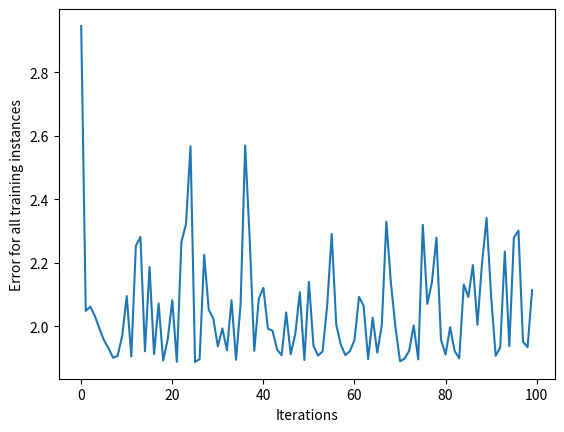

Write the Python code that produced this figure.
import numpy as np
import matplotlib.pyplot as plt

class NeuralNetwork:
    def __init__(self, learning_rate):
        self.weights = np.array([np.random.randn(), np.random.randn()])
        self.bias = np.random.randn()
        self.learning_rate = learning_rate

    def _sigmoid(self, x):
        return 1 / (1 + np.exp(-x))
    
    def _sigmoid_deriv(self, x):
        return self._sigmoid(x) * (1 - self._sigmoid(x))
    
    def predict(self, input_vector):
        layer_1 = np.dot(input_vector, self.weights) + self.bias
        layer_2 = self._sigmoid(layer_1)
        prediction = layer_2
        return prediction
    
    def _compute_gradients(self, input_vector, target):
        layer_1 = np.dot(input_vector, self.weights) + self.bias
        layer_2 = self._sigmoid(layer_1)
        prediction = layer_2

        derror_dprediction = 2 * (prediction - target)
        dprediction_dlayer1 = self._sigmoid_deriv(layer_1)
        dlayer1_dbias = 1
        dlayer1_dweights = (0 * self.weights) + (1 * input_vector)
        derror_dbias = (
            derror_dprediction * dprediction_dlayer1 * dlayer1_dbias
        )
        derror_dweights = (
            derror_dprediction * dprediction_dlayer1 * dlayer1_dweights
        )

        return derror_dbias, derror_dweights
    
    def _update_parameters(self, derror_dbias, derror_dweights):
        self.bias = self.bias - (derror_dbias * self.learning_rate)
        self.weights = self.weights - (
            derror_dweights * self.learning_rate
        )
    
    def train(self, input_vectors, targets, iterations):
        cumulative_errors = []
        for current_iteration in range(iterations):
            random_data_index = np.random.randint(len(input_vectors))

            input_vector = input_vectors[random_data_index]
            target = targets[random_data_index]

            derror_dbias, derror_dweights = self._compute_gradients(
                input_vector, target
            )

            self._update_parameters(derror_dbias, derror_dweights)

            if current_iteration % 100 == 0:
                cumulative_error = 0
                
                for data_instance_index in range(len(input_vectors)):
                    data_point = input_vectors[data_instance_index]
                    target = targets[data_instance_index]

                    prediction = self.predict(data_point)
                    error = np.square(prediction - target)

                    cumulative_error = cumulative_error + error
                cumulative_errors.append(cumulative_error)

        return cumulative_errors

input_vectors = np.array(
    [
        [3, 1.5],
        [2, 1],
        [4, 1.5],
        [3, 4],
        [3.5, 0.5],
        [2, 0.5],
        [5.5, 1],
        [1, 1],
    ]
)

targets = np.array([0, 1, 0, 1, 0, 1, 1, 0])

learning_rate = 0.1

neural_network = NeuralNetwork(learning_rate)

training_error = neural_network.train(input_vectors, targets, 10000)

plt.plot(training_error)
plt.xlabel("Iterations")
plt.ylabel("Error for all training instances")
plt.savefig("cumulative_error.png")
